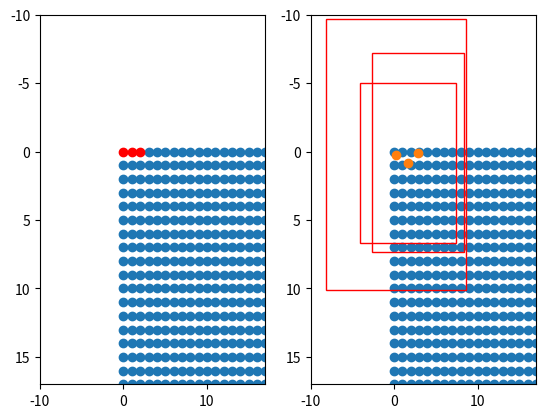

Python code for this plot:
import matplotlib.pyplot as plt
import numpy as np

if __name__ == "__main__":
    height, width, feat_stride = 128,128,1
        
    fig = plt.figure()
    ax  = fig.add_subplot(121)
    plt.ylim(-10,17)
    plt.xlim(-10,17)

    shift_x = np.arange(0, width * feat_stride, feat_stride)
    shift_y = np.arange(0, height * feat_stride, feat_stride)
    shift_x, shift_y = np.meshgrid(shift_x, shift_y)
    boxes   = np.stack([shift_x,shift_y,shift_x,shift_y],axis=-1).reshape([-1,4]).astype(np.float32)
    plt.scatter(boxes[3:,0],boxes[3:,1])
    plt.scatter(boxes[0:3,0],boxes[0:3,1],c="r")
    ax.invert_yaxis()

    ax = fig.add_subplot(122)
    plt.ylim(-10,17)
    plt.xlim(-10,17)

    shift_x = np.arange(0, width * feat_stride, feat_stride)
    shift_y = np.arange(0, height * feat_stride, feat_stride)
    shift_x, shift_y = np.meshgrid(shift_x, shift_y)
    boxes = np.stack([shift_x,shift_y,shift_x,shift_y],axis=-1).reshape([-1,4]).astype(np.float32)
    plt.scatter(shift_x,shift_y)

    heatmap = np.random.uniform(0,1,[128,128,80]).reshape([-1,80])
    reg     = np.random.uniform(0,1,[128,128,2]).reshape([-1,2])
    wh      = np.random.uniform(5,20,[128,128,2]).reshape([-1,2])

    boxes[:,:2] = boxes[:,:2] + reg
    boxes[:,2:] = boxes[:,2:] + reg
    plt.scatter(boxes[0:3,0],boxes[0:3,1])
    boxes[:,:2] = boxes[:,:2] - wh/2
    boxes[:,2:] = boxes[:,2:] + wh/2
    for i in [0,1,2]:
        rect = plt.Rectangle([boxes[i, 0],boxes[i, 1]], wh[i,0], wh[i,1], color="r",fill=False)
        ax.add_patch(rect)
    
    ax.invert_yaxis()

    plt.show()
